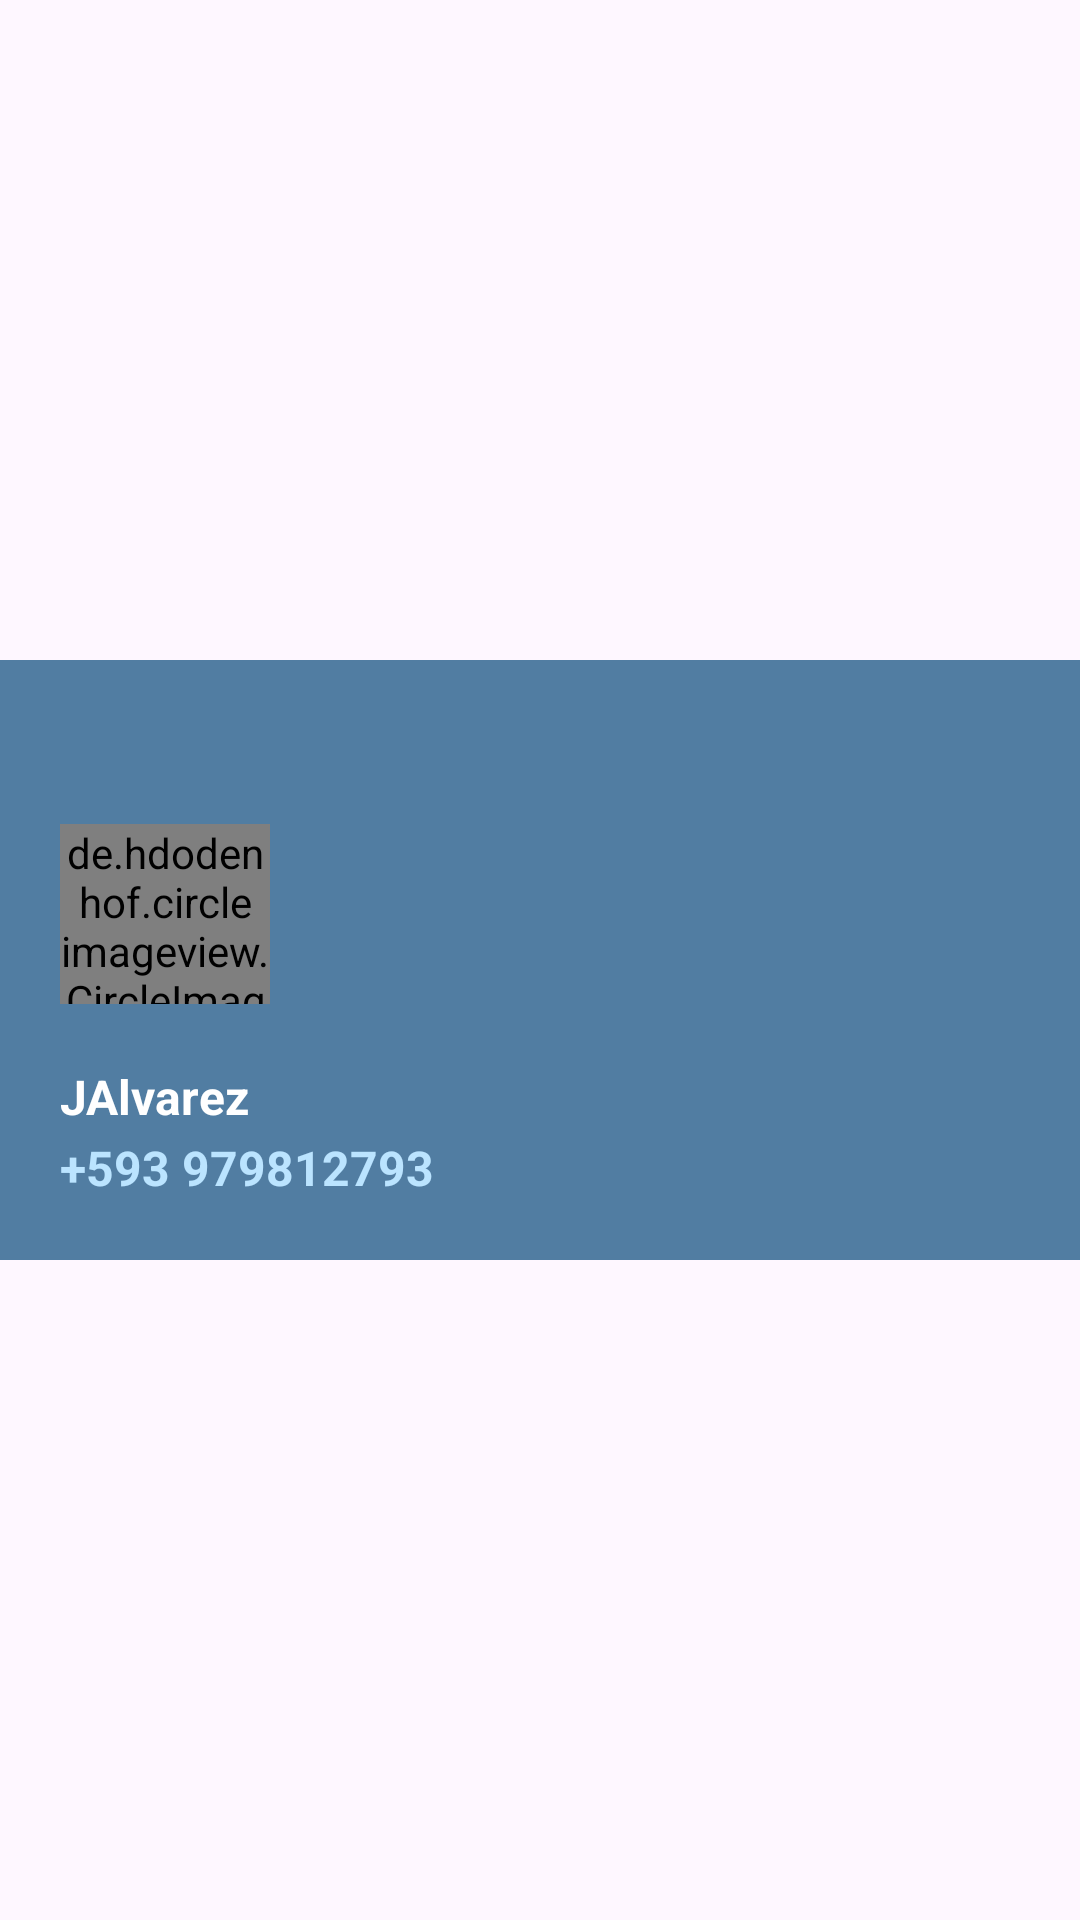

This screen was rendered from an Android layout file. Write that file and the resources it references.
<!-- AndroidManifest.xml: application theme Theme.Navigation_SF5_2024 -->
<!-- res/layout/cabecera.xml -->
<?xml version="1.0" encoding="utf-8"?>
<androidx.constraintlayout.widget.ConstraintLayout xmlns:android="http://schemas.android.com/apk/res/android"
    xmlns:app="http://schemas.android.com/apk/res-auto"
    xmlns:tools="http://schemas.android.com/tools"
    android:layout_width="match_parent"
    android:layout_height="match_parent">

    
    <View
        android:id="@+id/colorView"
        android:layout_width="0dp"
        android:layout_height="200dp"
        android:background="#517DA2"
        app:layout_constraintBottom_toBottomOf="parent"
        app:layout_constraintEnd_toEndOf="parent"
        app:layout_constraintStart_toStartOf="parent"
        app:layout_constraintTop_toTopOf="parent" />

    
    <de.hdodenhof.circleimageview.CircleImageView
        android:id="@+id/profile_image"
        android:layout_width="70dp"
        android:layout_height="60dp"
        android:layout_marginBottom="20dp"
        android:src="@drawable/avatar"
        app:layout_constraintBottom_toTopOf="@+id/textView"
        app:layout_constraintStart_toStartOf="@+id/textView" />

    <TextView
        android:id="@+id/textView"
        android:layout_width="wrap_content"
        android:layout_height="wrap_content"
        android:layout_marginBottom="2dp"
        android:text="JAlvarez"
        android:textColor="#FFFF"
        android:textSize="16sp"
        android:textStyle="bold"
        app:layout_constraintBottom_toTopOf="@+id/textView3"
        app:layout_constraintStart_toStartOf="@+id/textView3" />

    <TextView
        android:id="@+id/textView3"
        android:layout_width="wrap_content"
        android:layout_height="wrap_content"
        android:layout_marginStart="20dp"
        android:layout_marginBottom="20dp"
        android:text="+593 979812793"
        android:textColor="#BBE4FF"
        android:textSize="16sp"
        android:textStyle="bold"
        app:layout_constraintBottom_toBottomOf="@+id/colorView"
        app:layout_constraintStart_toStartOf="parent" />

    <ImageView
        android:id="@+id/imageView2"
        android:layout_width="22dp"
        android:layout_height="22dp"
        android:layout_marginTop="5dp"
        android:layout_marginEnd="20dp"
        app:layout_constraintEnd_toEndOf="parent"
        app:layout_constraintTop_toTopOf="@+id/profile_image"
        app:srcCompat="@drawable/modedark" />

    <ImageView
        android:id="@+id/imageView3"
        android:layout_width="15dp"
        android:layout_height="15dp"
        app:layout_constraintBottom_toBottomOf="@+id/textView3"
        app:layout_constraintEnd_toEndOf="@+id/imageView2"
        app:layout_constraintTop_toTopOf="@+id/textView"
        app:srcCompat="@drawable/flecha" />


</androidx.constraintlayout.widget.ConstraintLayout>
<!-- resources referenced by this layout -->
<resources>
  <!-- drawable avatar: jpeg bitmap (drawable, 42507 bytes) -->
  <style name="Theme.Navigation_SF5_2024" parent="Base.Theme.Navigation_SF5_2024" />
  <style name="Base.Theme.Navigation_SF5_2024" parent="Theme.Material3.Light.NoActionBar">
          
          
      </style>
</resources>
